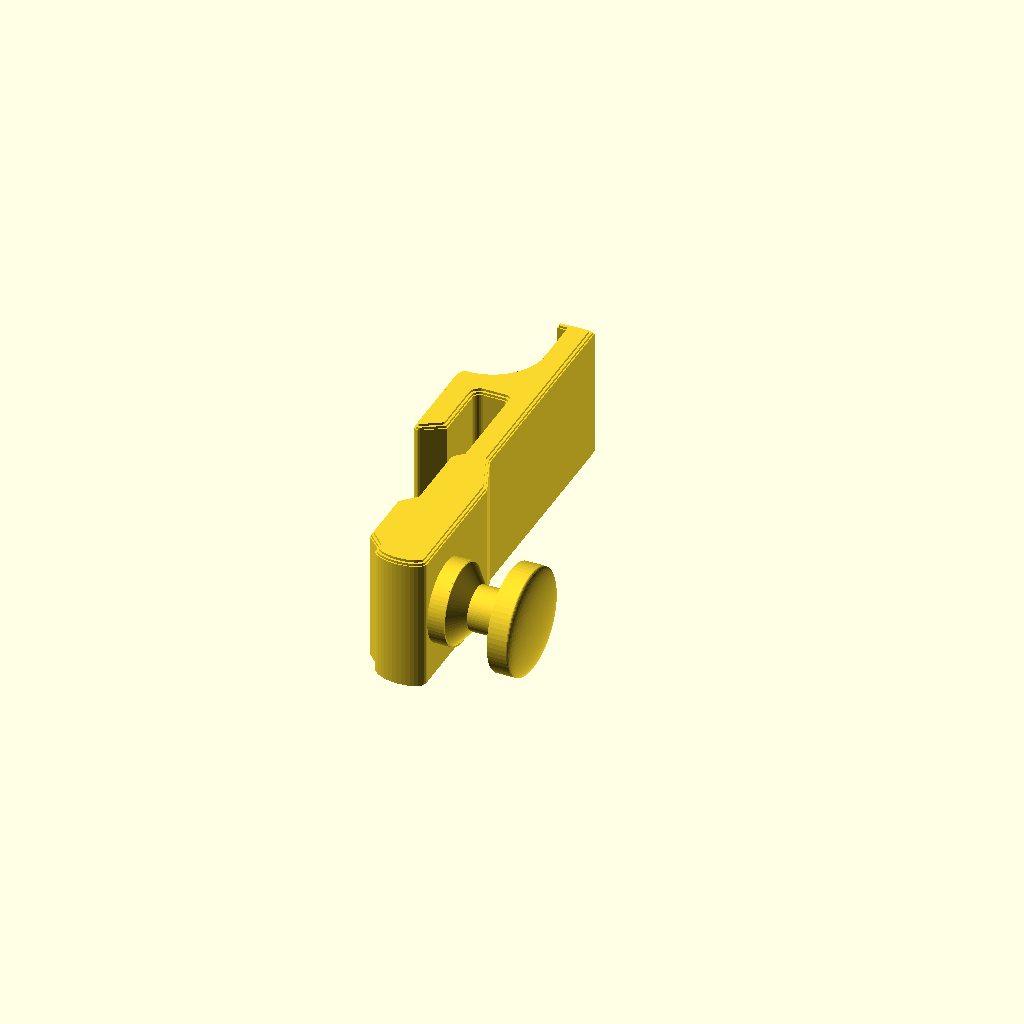
Cell 1 — every parameter at its default value.
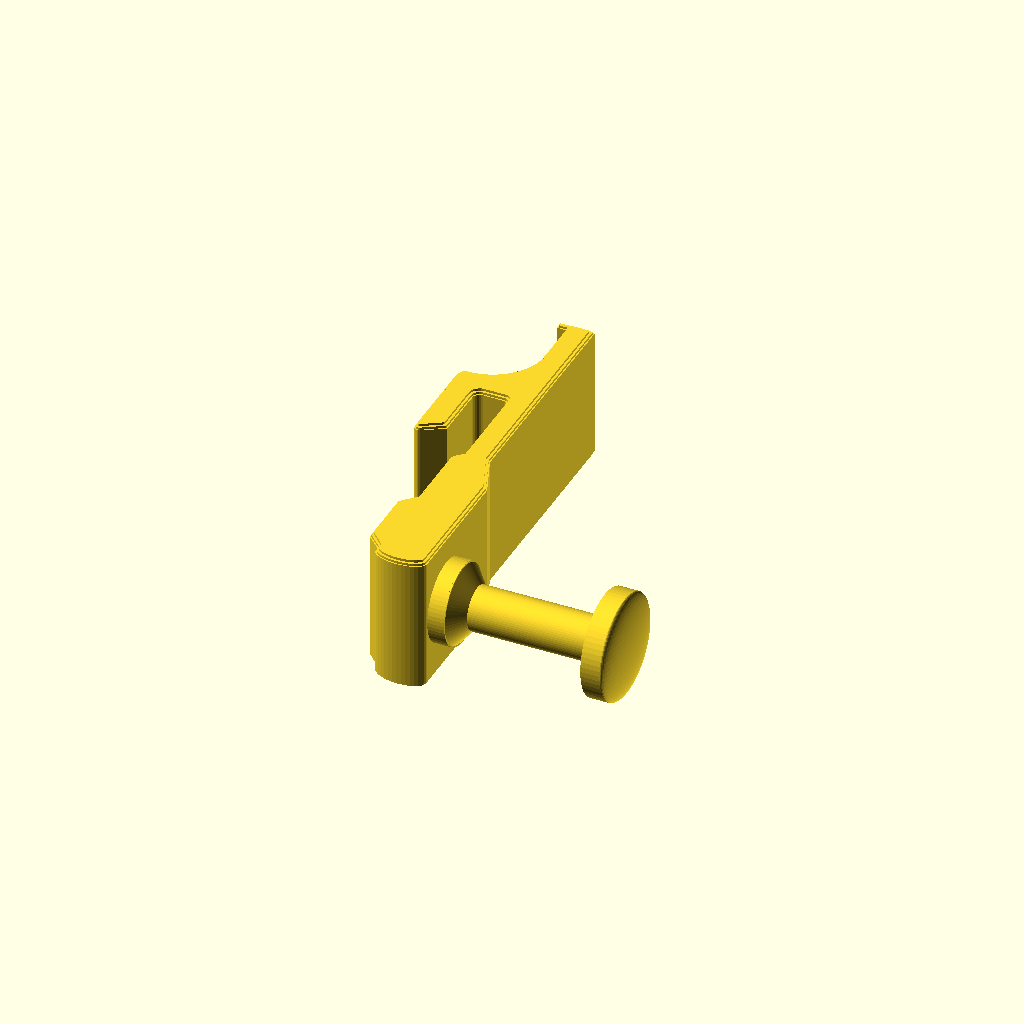
Cell 2: the same model with peg_projection = 16.
All cells are drawn from one camera (rotation 55°, 0°, 25°, orthographic, colour scheme Cornfield), so only the parameter changes between them.
OpenSCAD source file accessories/pegs/keyhole-9.scad:
// keyhole-9.scad — short mushroom peg for a 9.5/4.0 mm keyhole slot
// （适配 9.5/4.0 mm 钥匙孔挂片的短蘑菇头挂钩）
//
// User-selected fit diameters: 9.0 mm head and 3.8 mm capture neck.
// Total projection from the reinforced body front is 8.0 mm. The narrow neck
// is kept only beside the retaining shoulder; a 7 mm root and tapered blend
// carry the load into the full-width body. The head has a flat rear shoulder
// and a shallow rounded front for easy insertion through the large opening.

include <../../lib/rail-mount.scad>

/* [Keyhole fit] */
head_d = 9.0;
neck_d = 3.8;
peg_projection = 8.0;

/* [Head and reinforced root] */
head_t = 2.4;
head_dome = 0.8;
root_d = 7.0;
root_len = 1.4;
taper_len = 1.2;
root_overlap = 0.6;

/* [Mount body] */
part_w = 11.9;
side_chamfer = 0.4;
shank_front_extra = 1.4;
// Compact placement: the full-width body ends at the minimum Y that still
// preserves the complete lower pressure-pad ramp and its 0.2 mm clearance.
peg_y = -19.0;
body_back_y = -22.4;
body_round_y = -22.5;
body_round_ry = 1.0;

/* [Resolution] */
round_fn = 64;

/* [Derived] */
eps = 0.05;
head_r = head_d / 2;
neck_r = neck_d / 2;
root_r = root_d / 2;
peg_z = part_w / 2;
body_front_x = x_pf + shank_front_extra;
body_center_x = (body_front_x - pad_back) / 2;
body_round_rx = (body_front_x + pad_back) / 2;

head_front_x = body_front_x + peg_projection;
head_back_x = head_front_x - head_t;
head_cap_base_x = head_front_x - head_dome;
root_end_x = body_front_x + root_len;
taper_end_x = root_end_x + taper_len;
capture_neck_len = head_back_x - taper_end_x;
head_bed_gap = peg_z - head_r;
body_bottom_y = body_round_y - body_round_ry;
overall_height = y_top - body_bottom_y;

neck_section_modulus = PI * pow(neck_d, 3) / 32;
nominal_5kg_neck_stress = 5 * 9.81 * capture_neck_len
                            / neck_section_modulus;

assert(head_d > neck_d && root_d > neck_d,
       "head and reinforced root must be larger than the capture neck");
assert(head_d <= part_w,
       "mushroom head must fit inside the mount width");
assert(head_t > head_dome && head_dome > 0,
       "head needs a flat cylindrical land before the rounded front");
assert(capture_neck_len >= 2.5,
       "capture neck is too short for the keyhole plate and clearance");
assert(body_back_y <= wall_contact_bottom_y
                      - wall_contact_extra - wall_contact_j_clearance,
       "body starts too high for the complete lower pressure-pad ramp");
assert(abs(body_bottom_y - (peg_y - head_r)) < 0.001,
       "compact body bottom must align with the mushroom-head envelope");

function ellipse_arc_tail(c, rx, ry, a0, a1, n) =
  [for (i = [1 : n])
    let (a = a0 + (a1 - a0) * i / n)
      c + [rx * cos(a), ry * sin(a)]];

// Full-width body: straight below the pressure pad, elliptical rounded bottom,
// then a 4.4 mm reinforced room-side face around the peg root.
mount_body_pts = concat(
  [[-pad_back, body_round_y]],
  ellipse_arc_tail([body_center_x, body_round_y],
                   body_round_rx, body_round_ry, 180, 360, 18),
  [[body_front_x, -pad_top_drop - 2.5 * shank_front_extra]]
);

module x_cylinder(x, h, r1, r2 = undef) {
  translate([x, peg_y, peg_z])
    rotate([0, 90, 0])
      if (is_undef(r2))
        cylinder(h = h, r = r1, $fn = round_fn);
      else
        cylinder(h = h, r1 = r1, r2 = r2, $fn = round_fn);
}

module rounded_front_head() {
  // Flat rear shoulder and cylindrical land provide the retaining face.
  x_cylinder(head_back_x - eps,
             head_t - head_dome + eps,
             head_r);

  // Positive-X half of a flattened ellipsoid forms the shallow front dome.
  intersection() {
    translate([head_cap_base_x, peg_y, peg_z])
      scale([head_dome / head_r, 1, 1])
        sphere(r = head_r, $fn = round_fn);
    translate([head_cap_base_x, peg_y - head_r - 1, peg_z - head_r - 1])
      cube([head_dome + 1, 2 * head_r + 2, 2 * head_r + 2]);
  }
}

module mushroom_peg() {
  // Root overlaps the body, then tapers to the short keyhole capture neck.
  x_cylinder(body_front_x - root_overlap,
             root_len + root_overlap + eps,
             root_r);
  x_cylinder(root_end_x - eps,
             taper_len + 2 * eps,
             root_r, neck_r);
  x_cylinder(taper_end_x - eps,
             capture_neck_len + 2 * eps,
             neck_r);
  rounded_front_head();
}

union() {
  rail_accessory(body_back_y, mount_body_pts,
                 w = part_w, ch = side_chamfer);
  mushroom_peg();
}

echo(str("hook-keyhole9: head/neck = ", head_d, "/", neck_d,
         " mm; projection = ", peg_projection, " mm; head thickness = ",
         head_t, " mm; capture neck = ", capture_neck_len, " mm"));
echo(str("hook-keyhole9: reinforced root = ", root_d,
         " mm; head side-print support gap = ", head_bed_gap,
         " mm; nominal neck Z = ", neck_section_modulus, " mm^3"));
echo(str("hook-keyhole9: compact vertical center/bottom/overall = ",
         peg_y, "/", body_bottom_y, "/", overall_height, " mm"));
echo(str("hook-keyhole9: first-order 5 kg neck stress = ",
         nominal_5kg_neck_stress,
         " MPa before print/stress/creep margins (not a rating)"));
Parameter table extracted from the source (name, type, default, range or options):
head_d: number, default 9
neck_d: number, default 3.8
peg_projection: number, default 8
head_t: number, default 2.4
head_dome: number, default 0.8
root_d: number, default 7
root_len: number, default 1.4
taper_len: number, default 1.2
root_overlap: number, default 0.6
part_w: number, default 11.9
side_chamfer: number, default 0.4
shank_front_extra: number, default 1.4
peg_y: number, default -19
body_back_y: number, default -22.4
body_round_y: number, default -22.5
body_round_ry: number, default 1
round_fn: number, default 64
eps: number, default 0.05
